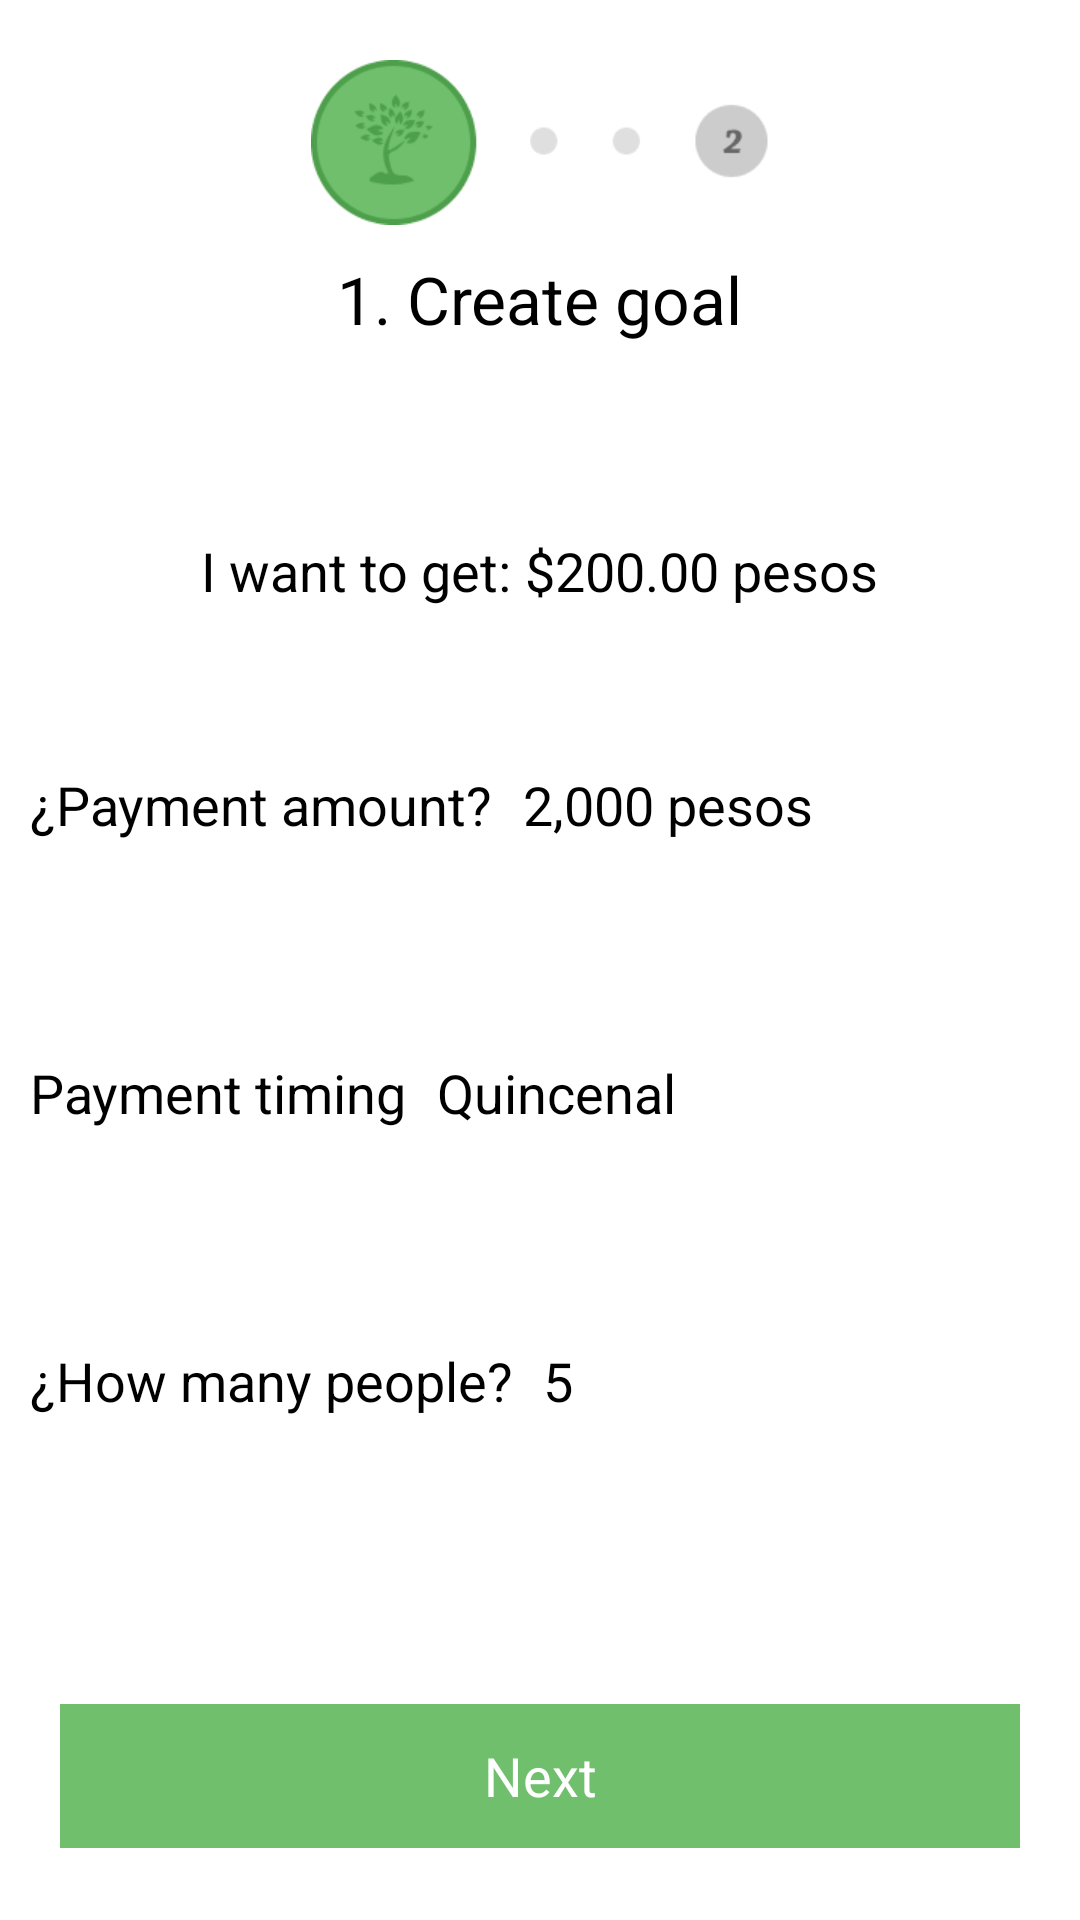

Layout XML and referenced resources for this Android screen:
<!-- AndroidManifest.xml: application theme AppTheme -->
<!-- res/layout/activity_new_savings.xml -->
<LinearLayout xmlns:android="http://schemas.android.com/apk/res/android"
    xmlns:tools="http://schemas.android.com/tools"
    android:layout_width="match_parent"
    android:layout_height="match_parent"
    tools:context="com.smartplace.ahorrolibre.NewSavingsActivity"
    android:gravity="center_horizontal"
    android:orientation="vertical">


    <LinearLayout
        android:orientation="vertical"
        android:layout_width="fill_parent"
        android:layout_height="fill_parent"
        android:gravity="center"
        android:layout_weight="1.5">

        <ImageView
            android:layout_width="wrap_content"
            android:layout_height="wrap_content"
            android:id="@+id/image_step1"
            android:src="@drawable/ic_new_saving_step1"
            android:layout_marginTop="20dp" />

        <TextView
            android:layout_width="wrap_content"
            android:layout_height="wrap_content"
            android:textAppearance="?android:attr/textAppearanceLarge"
            android:text="@string/header_step1"
            android:id="@+id/header_step1"
            android:padding="10dp" />

        <LinearLayout
            android:orientation="horizontal"
            android:layout_width="fill_parent"
            android:layout_height="fill_parent"
            android:gravity="center">

            <TextView
                android:layout_width="wrap_content"
                android:layout_height="wrap_content"
                android:textAppearance="?android:attr/textAppearanceMedium"
                android:text="@string/header_goal"
                android:id="@+id/header_goal" />

            <TextView
                android:layout_width="wrap_content"
                android:layout_height="wrap_content"
                android:textAppearance="?android:attr/textAppearanceMedium"
                android:text=" $200.00 pesos"
                android:id="@+id/txt_goal" />
        </LinearLayout>

    </LinearLayout>

    <LinearLayout
        android:orientation="vertical"
        android:layout_width="fill_parent"
        android:layout_height="fill_parent"
        android:layout_weight="1">

        <LinearLayout
            android:orientation="vertical"
            android:layout_width="fill_parent"
            android:layout_height="fill_parent"
            android:layout_weight="1">

            <LinearLayout
                android:orientation="horizontal"
                android:layout_width="fill_parent"
                android:layout_height="wrap_content"
                android:layout_marginLeft="10dp"
                android:layout_marginRight="10dp">

                <TextView
                    android:layout_width="wrap_content"
                    android:layout_height="wrap_content"
                    android:textAppearance="?android:attr/textAppearanceMedium"
                    android:text="@string/header_payment_amount"
                    android:id="@+id/header_payment_amount" />

                <TextView
                    android:layout_width="wrap_content"
                    android:layout_height="wrap_content"
                    android:paddingLeft="10dp"
                    android:textAppearance="?android:attr/textAppearanceMedium"
                    android:text="2,000 pesos"
                    android:id="@+id/txt_payment_amount" />
            </LinearLayout>

            <SeekBar
                android:id="@+id/bar_payment_amount"
                android:layout_width="fill_parent"
                android:layout_height="wrap_content"
                android:layout_margin="10dp"
                android:progress="0"
                android:max="100"
                android:progressDrawable="@drawable/progressbar"
                android:secondaryProgress="0" />
        </LinearLayout>

        <LinearLayout
            android:orientation="vertical"
            android:layout_width="fill_parent"
            android:layout_height="fill_parent"
            android:layout_weight="1">

            <LinearLayout
                android:orientation="horizontal"
                android:layout_width="fill_parent"
                android:layout_height="wrap_content"
                android:layout_marginLeft="10dp"
                android:layout_marginRight="10dp">

                <TextView
                    android:layout_width="wrap_content"
                    android:layout_height="wrap_content"
                    android:textAppearance="?android:attr/textAppearanceMedium"
                    android:text="@string/header_timing"
                    android:id="@+id/header_timing" />

                <TextView
                    android:layout_width="wrap_content"
                    android:layout_height="wrap_content"
                    android:paddingLeft="10dp"
                    android:textAppearance="?android:attr/textAppearanceMedium"
                    android:text="Quincenal"
                    android:id="@+id/txt_timing" />
            </LinearLayout>

            <SeekBar
                android:id="@+id/bar_timing"
                android:layout_width="fill_parent"
                android:layout_height="wrap_content"
                android:layout_margin="10dp"
                android:progress="0"
                android:max="100"
                android:progressDrawable="@drawable/progressbar"
                android:secondaryProgress="0" />
        </LinearLayout>
        <LinearLayout
            android:orientation="vertical"
            android:layout_width="fill_parent"
            android:layout_height="fill_parent"
            android:layout_weight="1">

            <LinearLayout
                android:orientation="horizontal"
                android:layout_width="fill_parent"
                android:layout_height="wrap_content"
                android:layout_marginLeft="10dp"
                android:layout_marginRight="10dp">

                <TextView
                    android:layout_width="wrap_content"
                    android:layout_height="wrap_content"
                    android:textAppearance="?android:attr/textAppearanceMedium"
                    android:text="@string/header_people"
                    android:id="@+id/header_people" />

                <TextView
                    android:layout_width="wrap_content"
                    android:layout_height="wrap_content"
                    android:paddingLeft="10dp"
                    android:textAppearance="?android:attr/textAppearanceMedium"
                    android:text="5"
                    android:id="@+id/txt_people" />
            </LinearLayout>

            <SeekBar
                android:id="@+id/bar_people"
                android:layout_width="fill_parent"
                android:layout_height="wrap_content"
                android:layout_margin="10dp"
                android:progress="0"
                android:max="100"
                android:progressDrawable="@drawable/progressbar"
                android:secondaryProgress="0" />
        </LinearLayout>

        <LinearLayout
            android:orientation="vertical"
            android:layout_width="fill_parent"
            android:layout_height="fill_parent"
            android:layout_weight="1"
            android:gravity="center">

            <Button
                android:layout_width="fill_parent"
                android:layout_height="wrap_content"
                android:text="@string/next"
                android:id="@+id/button"
                android:background="@color/theme_color"
                android:layout_marginLeft="20dp"
                android:layout_marginRight="20dp"
                android:textColor="@android:color/white" />
        </LinearLayout>

    </LinearLayout>


</LinearLayout>
<!-- resources referenced by this layout -->
<resources>
  <color name="theme_color">#ff6fbf6d</color>
  <!-- drawable ic_new_saving_step1: png bitmap (drawable-xhdpi, 2227 bytes) -->
  <string name="header_goal">I want to get:</string>
  <string name="header_payment_amount">¿Payment amount?</string>
  <string name="header_people">¿How many people?</string>
  <string name="header_step1">1. Create goal</string>
  <string name="header_timing">Payment timing</string>
  <string name="next">Next</string>
  <style name="AppTheme" parent="android:Theme.Holo.Light.DarkActionBar">
          
      </style>
</resources>
